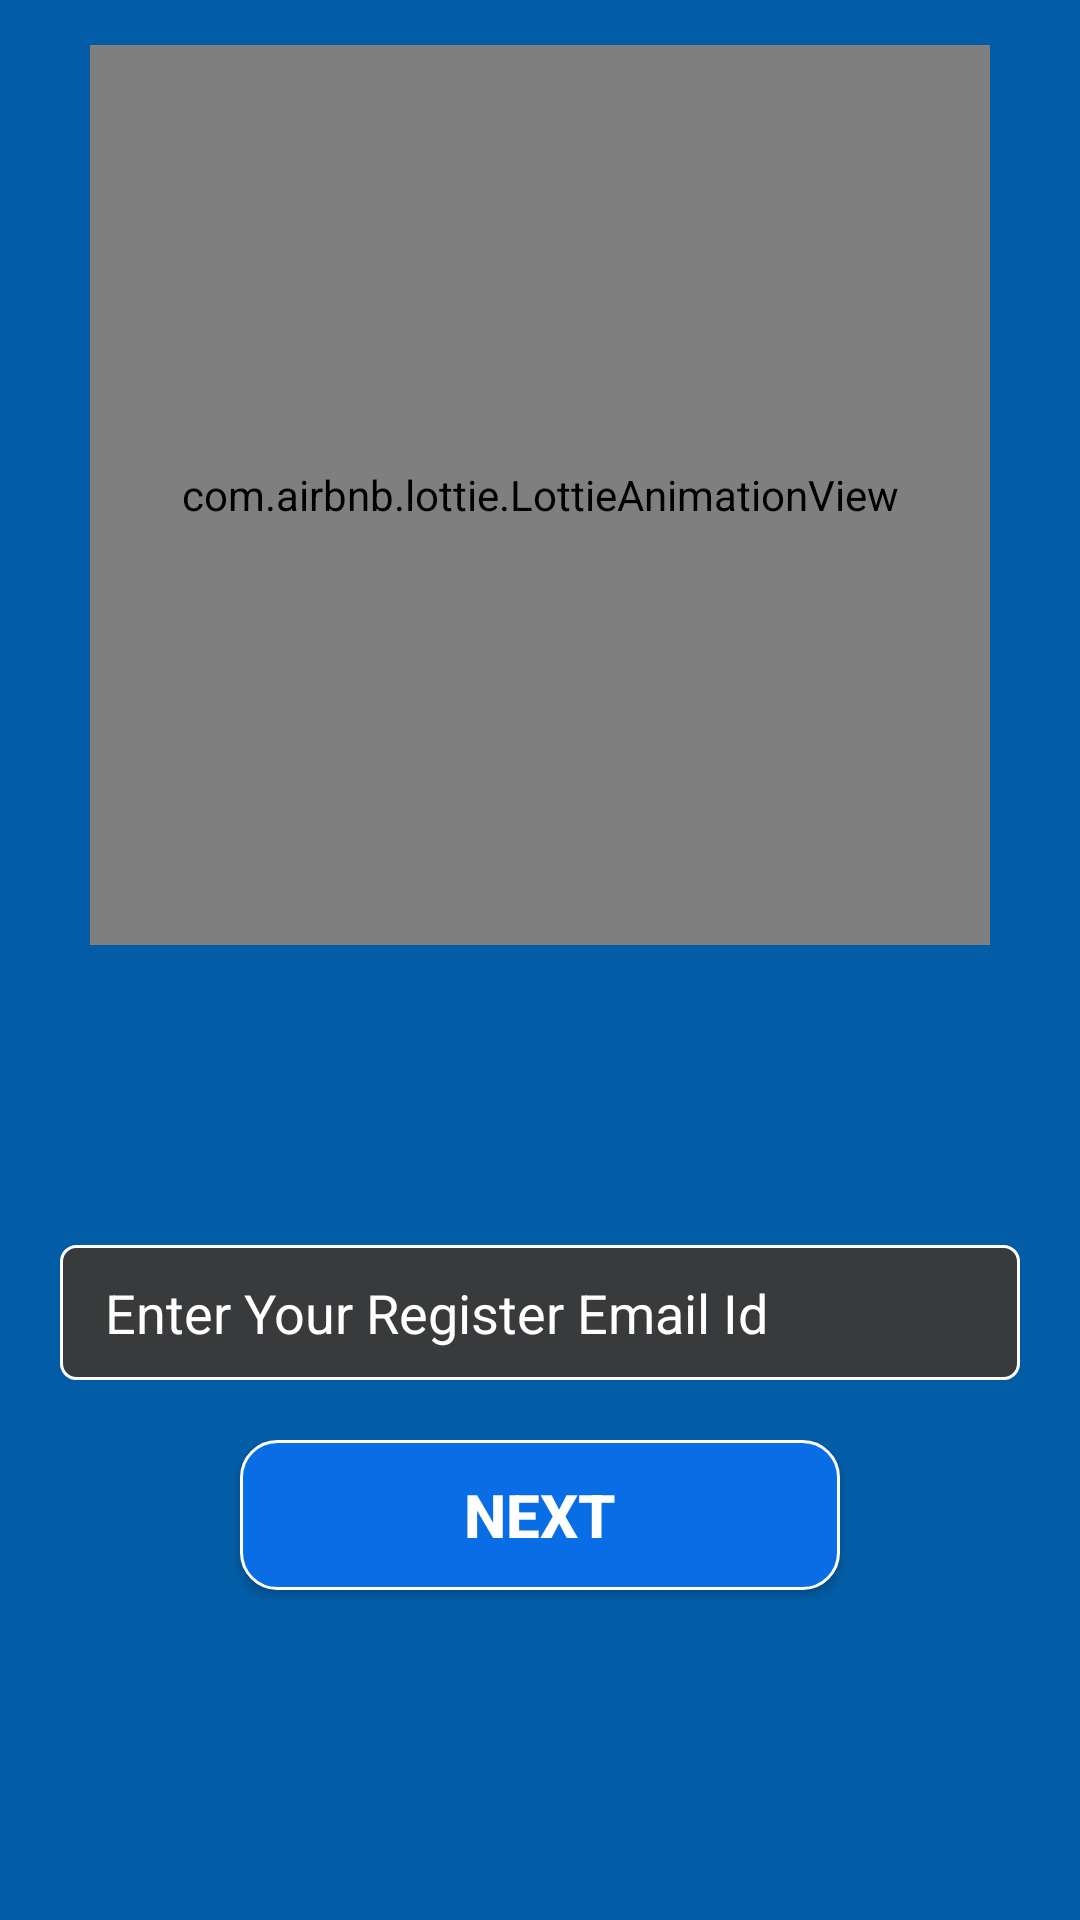

The Android layout XML behind this screen, and the referenced resources:
<!-- AndroidManifest.xml: application theme Theme.Edappsy -->
<!-- res/layout/activity_forgot.xml -->
<?xml version="1.0" encoding="utf-8"?>
<RelativeLayout xmlns:android="http://schemas.android.com/apk/res/android"
    xmlns:app="http://schemas.android.com/apk/res-auto"
    xmlns:tools="http://schemas.android.com/tools"
    android:layout_width="match_parent"
    android:layout_height="match_parent"
    android:background="#035DA6">

    <LinearLayout
        android:layout_width="match_parent"
        android:layout_height="match_parent"
        android:orientation="vertical">


        <LinearLayout
            android:layout_width="match_parent"
            android:layout_height="wrap_content"
            android:gravity="center_horizontal"
            android:layout_marginTop="15dp">

            <com.airbnb.lottie.LottieAnimationView
                android:id="@+id/login_animation2"
                android:layout_width="300dp"
                android:layout_height="300dp"
                app:lottie_autoPlay="true"
                app:lottie_loop="true"
                app:lottie_rawRes="@raw/forgot_password">

            </com.airbnb.lottie.LottieAnimationView>


        </LinearLayout>


        <EditText
            android:id="@+id/forgot_edittxt"
            android:layout_width="match_parent"
            android:layout_marginTop="100dp"
            android:layout_height="45dp"
            android:layout_gravity="center_horizontal"
            android:hint="Enter Your Register Email Id"
            android:layout_marginRight="20dp"
            android:textColor="#fff"
            android:paddingLeft="15dp"
            android:textColorHint="#fff"
            android:background="@drawable/black_circle"
            android:layout_marginLeft="20dp">

        </EditText>

        <androidx.appcompat.widget.AppCompatButton
            android:id="@+id/forgot_Button"
            android:layout_width="200dp"
            android:layout_height="50dp"
            android:layout_marginTop="20dp"
            android:textStyle="bold"
            android:textSize="20dp"
            android:text="Next"
            android:textColor="#fff"
            android:layout_gravity="center_horizontal"
            android:background="@drawable/sign_up">

        </androidx.appcompat.widget.AppCompatButton>

    </LinearLayout>


</RelativeLayout>
<!-- resources referenced by this layout -->
<resources>
  <!-- drawable black_circle (drawable) -->
  <?xml version="1.0" encoding="utf-8"?>
  <shape xmlns:android="http://schemas.android.com/apk/res/android">
      <stroke android:width="1dp" />
  
      <corners android:radius="5dp" />
      <solid android:color="#393A3C">
  
      </solid>
      <stroke android:color="#fff"
          android:width="1dp"></stroke>
  
  
  </shape>
  <!-- drawable sign_up (drawable) -->
  <?xml version="1.0" encoding="utf-8"?>
  <shape xmlns:android="http://schemas.android.com/apk/res/android">
      <stroke android:width="1dp" />
  
      <corners android:radius="12dp" />
      <solid android:color="#096DE6">
  
      </solid>
      <stroke android:color="#fff"
          android:width="1dp"></stroke>
  
  </shape>
  <style name="Theme.Edappsy" parent="Theme.MaterialComponents.DayNight.NoActionBar">
          
          <item name="colorPrimary">@color/purple_500</item>
          <item name="colorPrimaryVariant">@color/purple_700</item>
          <item name="colorOnPrimary">@color/white</item>
          
          <item name="colorSecondary">@color/teal_200</item>
          <item name="colorSecondaryVariant">@color/teal_700</item>
          <item name="colorOnSecondary">@color/black</item>
          
          <item name="android:statusBarColor" tools:targetApi="l">?attr/colorPrimaryVariant</item>
          
      </style>
  <!-- not gathered from this repository: default colours our renderer supplied (Android Studio template values) -->
  <color name="purple_500">#FF6200EE</color>
  <color name="purple_700">#FF3700B3</color>
  <color name="teal_200">#FF03DAC5</color>
  <color name="teal_700">#FF018786</color>
  <color name="black">#FF000000</color>
  <color name="white">#FFFFFFFF</color>
</resources>
